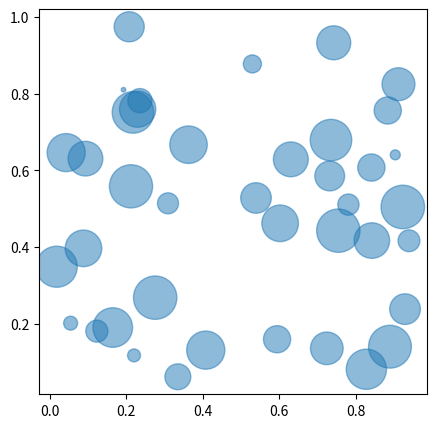

Python code for this plot:
import matplotlib.pyplot as plt
import numpy as np
# https://blog.csdn.net/weixin_48615832/article/details/108478591?ops_request_misc=%257B%2522request%255Fid%2522%253A%2522161588469816780274160389%2522%252C%2522scm%2522%253A%252220140713.130102334..%2522%257D&request_id=161588469816780274160389&biz_id=0&utm_medium=distribute.pc_search_result.none-task-blog-2~all~sobaiduend~default-4-108478591.first_rank_v2_pc_rank_v29&utm_term=bubbleplot

my_dpi = 96
plt.figure(figsize=(480 / my_dpi, 480 / my_dpi), dpi=my_dpi)

x = np.random.rand(40)
y = np.random.rand(40)
z = np.random.rand(40)

plt.scatter(x, y, s=z * 1000, alpha=0.5)
plt.show()